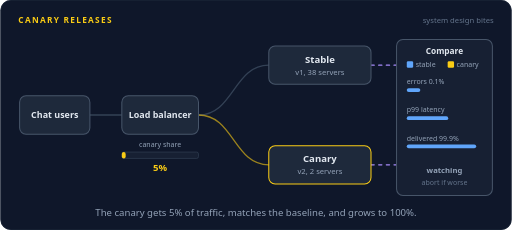
t = 0.00 s
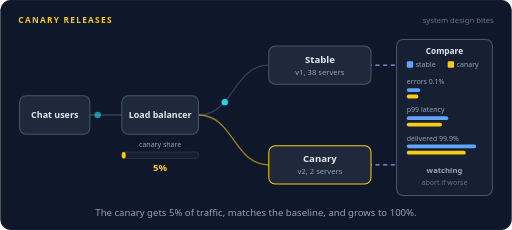
t = 1.32 s
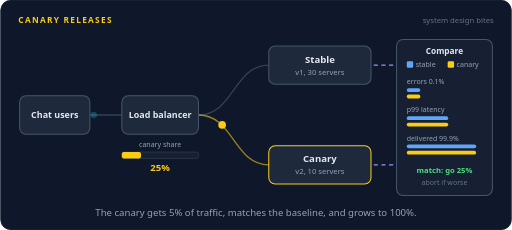
t = 2.71 s
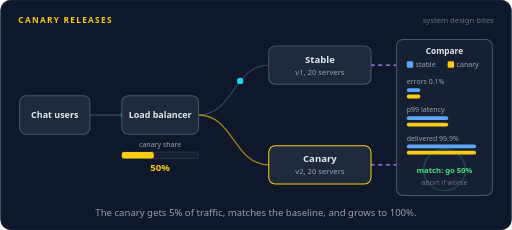
t = 4.00 s
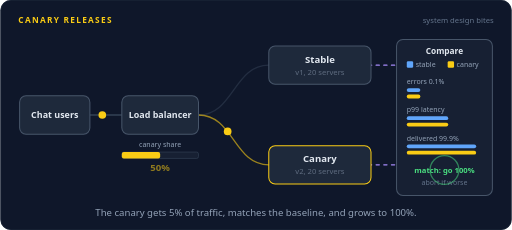
t = 5.33 s
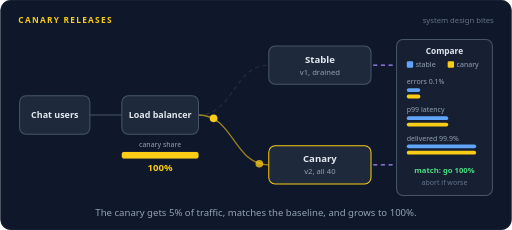
t = 6.68 s

The animated SVG that drew these frames (rendered in a browser with its animation timeline set to each time). Animation: 107 SMIL elements (animate=71,animateMotion=36); one cycle of 8.00 s, repeats indefinitely.

<svg xmlns="http://www.w3.org/2000/svg" width="800" height="360" viewBox="0 0 800 360" role="img" aria-labelledby="title desc"><title id="title">Canary releases</title><desc id="desc">A load balancer sends 5 percent of chat traffic to a canary running the new version and the rest to the stable version. A metrics panel compares errors, p99 latency and delivery rate for both. They match, so the canary is promoted to 25, 50 and finally 100 percent of traffic.</desc><rect width="800" height="360" rx="16" fill="#0f172a"/><rect x="0.5" y="0.5" width="799" height="359" rx="16" fill="none" stroke="#1e293b"/><text x="28" y="36" font-family="system-ui,-apple-system,'Segoe UI',Roboto,Helvetica,Arial,sans-serif" font-size="13" font-weight="700" letter-spacing="2" fill="#facc15">CANARY RELEASES</text><text x="772" y="36" font-family="system-ui,-apple-system,'Segoe UI',Roboto,Helvetica,Arial,sans-serif" font-size="12" fill="#64748b" text-anchor="end">system design bites</text><g opacity="0"><animate attributeName="opacity" dur="8s" repeatCount="indefinite" calcMode="linear" keyTimes="0;0.66;0.675;0.9375;0.9525;1" values="1;1;0;0;1;1"/><path d="M310,180 C365,180 365,102 420,102" fill="none" stroke="#334155" stroke-width="2" stroke-linecap="round" stroke-linejoin="round"></path></g><g opacity="0"><animate attributeName="opacity" dur="8s" repeatCount="indefinite" calcMode="linear" keyTimes="0;0.675;0.69;0.9225;0.9375;1" values="0;0;1;1;0;0"/><path d="M310,180 C365,180 365,102 420,102" fill="none" stroke="#334155" stroke-width="2" stroke-linecap="round" stroke-linejoin="round" stroke-dasharray="5 7" opacity="0.5"></path></g><path d="M310,180 C365,180 365,258 420,258" fill="none" stroke="#facc15" stroke-width="2" stroke-linecap="round" stroke-linejoin="round" opacity="0.6"></path><path d="M140,180 L190,180" fill="none" stroke="#334155" stroke-width="2" stroke-linecap="round" stroke-linejoin="round"></path><path d="M580,102 L620,102" fill="none" stroke="#a78bfa" stroke-width="2" stroke-linecap="round" stroke-linejoin="round" stroke-dasharray="5 7"><animate attributeName="stroke-dashoffset" dur="8s" repeatCount="indefinite" values="0;-192"/></path><path d="M580,258 L620,258" fill="none" stroke="#a78bfa" stroke-width="2" stroke-linecap="round" stroke-linejoin="round" stroke-dasharray="5 7"><animate attributeName="stroke-dashoffset" dur="8s" repeatCount="indefinite" values="0;-192"/></path><g opacity="0"><animate attributeName="opacity" dur="8s" repeatCount="indefinite" calcMode="linear" keyTimes="0;0.0125;0.0165;0.0835;0.0875;1" values="0;0;1;1;0;0"/><animateMotion dur="8s" repeatCount="indefinite" calcMode="linear" keyPoints="0;0;1;1" keyTimes="0;0.0125;0.0875;1" path="M142,180 L312,180 C365,180 365,102 418,102"/><circle r="5" fill="#22d3ee"></circle></g><g opacity="0"><animate attributeName="opacity" dur="8s" repeatCount="indefinite" calcMode="linear" keyTimes="0;0.0375;0.0415;0.1085;0.1125;1" values="0;0;1;1;0;0"/><animateMotion dur="8s" repeatCount="indefinite" calcMode="linear" keyPoints="0;0;1;1" keyTimes="0;0.0375;0.1125;1" path="M142,180 L312,180 C365,180 365,258 418,258"/><circle r="6" fill="#facc15"></circle></g><g opacity="0"><animate attributeName="opacity" dur="8s" repeatCount="indefinite" calcMode="linear" keyTimes="0;0.0625;0.0665;0.1335;0.1375;1" values="0;0;1;1;0;0"/><animateMotion dur="8s" repeatCount="indefinite" calcMode="linear" keyPoints="0;0;1;1" keyTimes="0;0.0625;0.1375;1" path="M142,180 L312,180 C365,180 365,102 418,102"/><circle r="5" fill="#22d3ee"></circle></g><g opacity="0"><animate attributeName="opacity" dur="8s" repeatCount="indefinite" calcMode="linear" keyTimes="0;0.0875;0.0915;0.1585;0.1625;1" values="0;0;1;1;0;0"/><animateMotion dur="8s" repeatCount="indefinite" calcMode="linear" keyPoints="0;0;1;1" keyTimes="0;0.0875;0.1625;1" path="M142,180 L312,180 C365,180 365,102 418,102"/><circle r="5" fill="#22d3ee"></circle></g><g opacity="0"><animate attributeName="opacity" dur="8s" repeatCount="indefinite" calcMode="linear" keyTimes="0;0.1125;0.1165;0.1835;0.1875;1" values="0;0;1;1;0;0"/><animateMotion dur="8s" repeatCount="indefinite" calcMode="linear" keyPoints="0;0;1;1" keyTimes="0;0.1125;0.1875;1" path="M142,180 L312,180 C365,180 365,102 418,102"/><circle r="5" fill="#22d3ee"></circle></g><g opacity="0"><animate attributeName="opacity" dur="8s" repeatCount="indefinite" calcMode="linear" keyTimes="0;0.1375;0.1415;0.2085;0.2125;1" values="0;0;1;1;0;0"/><animateMotion dur="8s" repeatCount="indefinite" calcMode="linear" keyPoints="0;0;1;1" keyTimes="0;0.1375;0.2125;1" path="M142,180 L312,180 C365,180 365,102 418,102"/><circle r="5" fill="#22d3ee"></circle></g><g opacity="0"><animate attributeName="opacity" dur="8s" repeatCount="indefinite" calcMode="linear" keyTimes="0;0.1625;0.1665;0.2335;0.2375;1" values="0;0;1;1;0;0"/><animateMotion dur="8s" repeatCount="indefinite" calcMode="linear" keyPoints="0;0;1;1" keyTimes="0;0.1625;0.2375;1" path="M142,180 L312,180 C365,180 365,102 418,102"/><circle r="5" fill="#22d3ee"></circle></g><g opacity="0"><animate attributeName="opacity" dur="8s" repeatCount="indefinite" calcMode="linear" keyTimes="0;0.1875;0.1915;0.2585;0.2625;1" values="0;0;1;1;0;0"/><animateMotion dur="8s" repeatCount="indefinite" calcMode="linear" keyPoints="0;0;1;1" keyTimes="0;0.1875;0.2625;1" path="M142,180 L312,180 C365,180 365,102 418,102"/><circle r="5" fill="#22d3ee"></circle></g><g opacity="0"><animate attributeName="opacity" dur="8s" repeatCount="indefinite" calcMode="linear" keyTimes="0;0.2125;0.2165;0.2835;0.2875;1" values="0;0;1;1;0;0"/><animateMotion dur="8s" repeatCount="indefinite" calcMode="linear" keyPoints="0;0;1;1" keyTimes="0;0.2125;0.2875;1" path="M142,180 L312,180 C365,180 365,102 418,102"/><circle r="5" fill="#22d3ee"></circle></g><g opacity="0"><animate attributeName="opacity" dur="8s" repeatCount="indefinite" calcMode="linear" keyTimes="0;0.2375;0.2415;0.3085;0.3125;1" values="0;0;1;1;0;0"/><animateMotion dur="8s" repeatCount="indefinite" calcMode="linear" keyPoints="0;0;1;1" keyTimes="0;0.2375;0.3125;1" path="M142,180 L312,180 C365,180 365,102 418,102"/><circle r="5" fill="#22d3ee"></circle></g><g opacity="0"><animate attributeName="opacity" dur="8s" repeatCount="indefinite" calcMode="linear" keyTimes="0;0.2625;0.2665;0.3335;0.3375;1" values="0;0;1;1;0;0"/><animateMotion dur="8s" repeatCount="indefinite" calcMode="linear" keyPoints="0;0;1;1" keyTimes="0;0.2625;0.3375;1" path="M142,180 L312,180 C365,180 365,102 418,102"/><circle r="5" fill="#22d3ee"></circle></g><g opacity="0"><animate attributeName="opacity" dur="8s" repeatCount="indefinite" calcMode="linear" keyTimes="0;0.2875;0.2915;0.3585;0.3625;1" values="0;0;1;1;0;0"/><animateMotion dur="8s" repeatCount="indefinite" calcMode="linear" keyPoints="0;0;1;1" keyTimes="0;0.2875;0.3625;1" path="M142,180 L312,180 C365,180 365,258 418,258"/><circle r="6" fill="#facc15"></circle></g><g opacity="0"><animate attributeName="opacity" dur="8s" repeatCount="indefinite" calcMode="linear" keyTimes="0;0.3125;0.3165;0.3835;0.3875;1" values="0;0;1;1;0;0"/><animateMotion dur="8s" repeatCount="indefinite" calcMode="linear" keyPoints="0;0;1;1" keyTimes="0;0.3125;0.3875;1" path="M142,180 L312,180 C365,180 365,102 418,102"/><circle r="5" fill="#22d3ee"></circle></g><g opacity="0"><animate attributeName="opacity" dur="8s" repeatCount="indefinite" calcMode="linear" keyTimes="0;0.3375;0.3415;0.4085;0.4125;1" values="0;0;1;1;0;0"/><animateMotion dur="8s" repeatCount="indefinite" calcMode="linear" keyPoints="0;0;1;1" keyTimes="0;0.3375;0.4125;1" path="M142,180 L312,180 C365,180 365,102 418,102"/><circle r="5" fill="#22d3ee"></circle></g><g opacity="0"><animate attributeName="opacity" dur="8s" repeatCount="indefinite" calcMode="linear" keyTimes="0;0.3625;0.3665;0.4335;0.4375;1" values="0;0;1;1;0;0"/><animateMotion dur="8s" repeatCount="indefinite" calcMode="linear" keyPoints="0;0;1;1" keyTimes="0;0.3625;0.4375;1" path="M142,180 L312,180 C365,180 365,102 418,102"/><circle r="5" fill="#22d3ee"></circle></g><g opacity="0"><animate attributeName="opacity" dur="8s" repeatCount="indefinite" calcMode="linear" keyTimes="0;0.3875;0.3915;0.4585;0.4625;1" values="0;0;1;1;0;0"/><animateMotion dur="8s" repeatCount="indefinite" calcMode="linear" keyPoints="0;0;1;1" keyTimes="0;0.3875;0.4625;1" path="M142,180 L312,180 C365,180 365,258 418,258"/><circle r="6" fill="#facc15"></circle></g><g opacity="0"><animate attributeName="opacity" dur="8s" repeatCount="indefinite" calcMode="linear" keyTimes="0;0.4125;0.4165;0.4835;0.4875;1" values="0;0;1;1;0;0"/><animateMotion dur="8s" repeatCount="indefinite" calcMode="linear" keyPoints="0;0;1;1" keyTimes="0;0.4125;0.4875;1" path="M142,180 L312,180 C365,180 365,102 418,102"/><circle r="5" fill="#22d3ee"></circle></g><g opacity="0"><animate attributeName="opacity" dur="8s" repeatCount="indefinite" calcMode="linear" keyTimes="0;0.4375;0.4415;0.5085;0.5125;1" values="0;0;1;1;0;0"/><animateMotion dur="8s" repeatCount="indefinite" calcMode="linear" keyPoints="0;0;1;1" keyTimes="0;0.4375;0.5125;1" path="M142,180 L312,180 C365,180 365,102 418,102"/><circle r="5" fill="#22d3ee"></circle></g><g opacity="0"><animate attributeName="opacity" dur="8s" repeatCount="indefinite" calcMode="linear" keyTimes="0;0.4625;0.4665;0.5335;0.5375;1" values="0;0;1;1;0;0"/><animateMotion dur="8s" repeatCount="indefinite" calcMode="linear" keyPoints="0;0;1;1" keyTimes="0;0.4625;0.5375;1" path="M142,180 L312,180 C365,180 365,258 418,258"/><circle r="6" fill="#facc15"></circle></g><g opacity="0"><animate attributeName="opacity" dur="8s" repeatCount="indefinite" calcMode="linear" keyTimes="0;0.4875;0.4915;0.5585;0.5625;1" values="0;0;1;1;0;0"/><animateMotion dur="8s" repeatCount="indefinite" calcMode="linear" keyPoints="0;0;1;1" keyTimes="0;0.4875;0.5625;1" path="M142,180 L312,180 C365,180 365,102 418,102"/><circle r="5" fill="#22d3ee"></circle></g><g opacity="0"><animate attributeName="opacity" dur="8s" repeatCount="indefinite" calcMode="linear" keyTimes="0;0.5125;0.5165;0.5835;0.5875;1" values="0;0;1;1;0;0"/><animateMotion dur="8s" repeatCount="indefinite" calcMode="linear" keyPoints="0;0;1;1" keyTimes="0;0.5125;0.5875;1" path="M142,180 L312,180 C365,180 365,258 418,258"/><circle r="6" fill="#facc15"></circle></g><g opacity="0"><animate attributeName="opacity" dur="8s" repeatCount="indefinite" calcMode="linear" keyTimes="0;0.5375;0.5415;0.6085;0.6125;1" values="0;0;1;1;0;0"/><animateMotion dur="8s" repeatCount="indefinite" calcMode="linear" keyPoints="0;0;1;1" keyTimes="0;0.5375;0.6125;1" path="M142,180 L312,180 C365,180 365,102 418,102"/><circle r="5" fill="#22d3ee"></circle></g><g opacity="0"><animate attributeName="opacity" dur="8s" repeatCount="indefinite" calcMode="linear" keyTimes="0;0.5625;0.5665;0.6335;0.6375;1" values="0;0;1;1;0;0"/><animateMotion dur="8s" repeatCount="indefinite" calcMode="linear" keyPoints="0;0;1;1" keyTimes="0;0.5625;0.6375;1" path="M142,180 L312,180 C365,180 365,258 418,258"/><circle r="6" fill="#facc15"></circle></g><g opacity="0"><animate attributeName="opacity" dur="8s" repeatCount="indefinite" calcMode="linear" keyTimes="0;0.5875;0.5915;0.6585;0.6625;1" values="0;0;1;1;0;0"/><animateMotion dur="8s" repeatCount="indefinite" calcMode="linear" keyPoints="0;0;1;1" keyTimes="0;0.5875;0.6625;1" path="M142,180 L312,180 C365,180 365,102 418,102"/><circle r="5" fill="#22d3ee"></circle></g><g opacity="0"><animate attributeName="opacity" dur="8s" repeatCount="indefinite" calcMode="linear" keyTimes="0;0.6125;0.6165;0.6835;0.6875;1" values="0;0;1;1;0;0"/><animateMotion dur="8s" repeatCount="indefinite" calcMode="linear" keyPoints="0;0;1;1" keyTimes="0;0.6125;0.6875;1" path="M142,180 L312,180 C365,180 365,258 418,258"/><circle r="6" fill="#facc15"></circle></g><g opacity="0"><animate attributeName="opacity" dur="8s" repeatCount="indefinite" calcMode="linear" keyTimes="0;0.6375;0.6415;0.7085;0.7125;1" values="0;0;1;1;0;0"/><animateMotion dur="8s" repeatCount="indefinite" calcMode="linear" keyPoints="0;0;1;1" keyTimes="0;0.6375;0.7125;1" path="M142,180 L312,180 C365,180 365,258 418,258"/><circle r="6" fill="#facc15"></circle></g><g opacity="0"><animate attributeName="opacity" dur="8s" repeatCount="indefinite" calcMode="linear" keyTimes="0;0.6625;0.6665;0.7335;0.7375;1" values="0;0;1;1;0;0"/><animateMotion dur="8s" repeatCount="indefinite" calcMode="linear" keyPoints="0;0;1;1" keyTimes="0;0.6625;0.7375;1" path="M142,180 L312,180 C365,180 365,258 418,258"/><circle r="6" fill="#facc15"></circle></g><g opacity="0"><animate attributeName="opacity" dur="8s" repeatCount="indefinite" calcMode="linear" keyTimes="0;0.6875;0.6915;0.7585;0.7625;1" values="0;0;1;1;0;0"/><animateMotion dur="8s" repeatCount="indefinite" calcMode="linear" keyPoints="0;0;1;1" keyTimes="0;0.6875;0.7625;1" path="M142,180 L312,180 C365,180 365,258 418,258"/><circle r="6" fill="#facc15"></circle></g><g opacity="0"><animate attributeName="opacity" dur="8s" repeatCount="indefinite" calcMode="linear" keyTimes="0;0.7125;0.7165;0.7835;0.7875;1" values="0;0;1;1;0;0"/><animateMotion dur="8s" repeatCount="indefinite" calcMode="linear" keyPoints="0;0;1;1" keyTimes="0;0.7125;0.7875;1" path="M142,180 L312,180 C365,180 365,258 418,258"/><circle r="6" fill="#facc15"></circle></g><g opacity="0"><animate attributeName="opacity" dur="8s" repeatCount="indefinite" calcMode="linear" keyTimes="0;0.7375;0.7415;0.8085;0.8125;1" values="0;0;1;1;0;0"/><animateMotion dur="8s" repeatCount="indefinite" calcMode="linear" keyPoints="0;0;1;1" keyTimes="0;0.7375;0.8125;1" path="M142,180 L312,180 C365,180 365,258 418,258"/><circle r="6" fill="#facc15"></circle></g><g opacity="0"><animate attributeName="opacity" dur="8s" repeatCount="indefinite" calcMode="linear" keyTimes="0;0.7625;0.7665;0.8335;0.8375;1" values="0;0;1;1;0;0"/><animateMotion dur="8s" repeatCount="indefinite" calcMode="linear" keyPoints="0;0;1;1" keyTimes="0;0.7625;0.8375;1" path="M142,180 L312,180 C365,180 365,258 418,258"/><circle r="6" fill="#facc15"></circle></g><g opacity="0"><animate attributeName="opacity" dur="8s" repeatCount="indefinite" calcMode="linear" keyTimes="0;0.7875;0.7915;0.8585;0.8625;1" values="0;0;1;1;0;0"/><animateMotion dur="8s" repeatCount="indefinite" calcMode="linear" keyPoints="0;0;1;1" keyTimes="0;0.7875;0.8625;1" path="M142,180 L312,180 C365,180 365,258 418,258"/><circle r="6" fill="#facc15"></circle></g><g opacity="0"><animate attributeName="opacity" dur="8s" repeatCount="indefinite" calcMode="linear" keyTimes="0;0.8125;0.8165;0.8835;0.8875;1" values="0;0;1;1;0;0"/><animateMotion dur="8s" repeatCount="indefinite" calcMode="linear" keyPoints="0;0;1;1" keyTimes="0;0.8125;0.8875;1" path="M142,180 L312,180 C365,180 365,258 418,258"/><circle r="6" fill="#facc15"></circle></g><g opacity="0"><animate attributeName="opacity" dur="8s" repeatCount="indefinite" calcMode="linear" keyTimes="0;0.8375;0.8415;0.9085;0.9125;1" values="0;0;1;1;0;0"/><animateMotion dur="8s" repeatCount="indefinite" calcMode="linear" keyPoints="0;0;1;1" keyTimes="0;0.8375;0.9125;1" path="M142,180 L312,180 C365,180 365,258 418,258"/><circle r="6" fill="#facc15"></circle></g><g opacity="0"><animate attributeName="opacity" dur="8s" repeatCount="indefinite" calcMode="linear" keyTimes="0;0.8625;0.8665;0.9335;0.9375;1" values="0;0;1;1;0;0"/><animateMotion dur="8s" repeatCount="indefinite" calcMode="linear" keyPoints="0;0;1;1" keyTimes="0;0.8625;0.9375;1" path="M142,180 L312,180 C365,180 365,258 418,258"/><circle r="6" fill="#facc15"></circle></g><g opacity="0"><animate attributeName="opacity" dur="8s" repeatCount="indefinite" calcMode="linear" keyTimes="0;0.8875;0.8915;0.9585;0.9625;1" values="0;0;1;1;0;0"/><animateMotion dur="8s" repeatCount="indefinite" calcMode="linear" keyPoints="0;0;1;1" keyTimes="0;0.8875;0.9625;1" path="M142,180 L312,180 C365,180 365,258 418,258"/><circle r="6" fill="#facc15"></circle></g><rect x="30" y="150" width="110" height="60" rx="10" fill="#1e293b" stroke="#475569" stroke-width="1.6"/><text x="85" y="184.9" font-family="system-ui,-apple-system,'Segoe UI',Roboto,Helvetica,Arial,sans-serif" font-size="14" font-weight="600" fill="#e2e8f0" text-anchor="middle">Chat users</text><rect x="190" y="150" width="120" height="60" rx="10" fill="#1e293b" stroke="#475569" stroke-width="1.6"/><text x="250" y="184.9" font-family="system-ui,-apple-system,'Segoe UI',Roboto,Helvetica,Arial,sans-serif" font-size="14" font-weight="600" fill="#e2e8f0" text-anchor="middle">Load balancer</text><text x="250" y="230" font-family="system-ui,-apple-system,'Segoe UI',Roboto,Helvetica,Arial,sans-serif" font-size="11" font-weight="400" fill="#94a3b8" text-anchor="middle">canary share</text><rect x="190" y="238" width="120" height="10" rx="3" fill="#172033" stroke="#334155"/><rect x="190" y="238" width="6" height="10" rx="3" fill="#facc15"><animate attributeName="width" dur="8s" repeatCount="indefinite" calcMode="linear" keyTimes="0;0.0375;0.25;0.2875;0.475;0.5125;0.675;0.7125;0.9375;0.975;1" values="6;6;6;30;30;60;60;120;120;6;6"/></rect><text x="250" y="268" font-family="system-ui,-apple-system,'Segoe UI',Roboto,Helvetica,Arial,sans-serif" font-size="15" font-weight="700" fill="#facc15" text-anchor="middle" opacity="0">5%<animate attributeName="opacity" dur="8s" repeatCount="indefinite" calcMode="linear" keyTimes="0;0.235;0.25;1" values="1;1;0;0"/></text><text x="250" y="268" font-family="system-ui,-apple-system,'Segoe UI',Roboto,Helvetica,Arial,sans-serif" font-size="15" font-weight="700" fill="#facc15" text-anchor="middle" opacity="0">25%<animate attributeName="opacity" dur="8s" repeatCount="indefinite" calcMode="linear" keyTimes="0;0.25;0.265;0.46;0.475;1" values="0;0;1;1;0;0"/></text><text x="250" y="268" font-family="system-ui,-apple-system,'Segoe UI',Roboto,Helvetica,Arial,sans-serif" font-size="15" font-weight="700" fill="#facc15" text-anchor="middle" opacity="0">50%<animate attributeName="opacity" dur="8s" repeatCount="indefinite" calcMode="linear" keyTimes="0;0.475;0.49;0.66;0.675;1" values="0;0;1;1;0;0"/></text><text x="250" y="268" font-family="system-ui,-apple-system,'Segoe UI',Roboto,Helvetica,Arial,sans-serif" font-size="15" font-weight="700" fill="#facc15" text-anchor="middle" opacity="0">100%<animate attributeName="opacity" dur="8s" repeatCount="indefinite" calcMode="linear" keyTimes="0;0.675;0.69;0.9225;0.9375;1" values="0;0;1;1;0;0"/></text><text x="250" y="268" font-family="system-ui,-apple-system,'Segoe UI',Roboto,Helvetica,Arial,sans-serif" font-size="15" font-weight="700" fill="#facc15" text-anchor="middle" opacity="0">5%<animate attributeName="opacity" dur="8s" repeatCount="indefinite" calcMode="linear" keyTimes="0;0.9375;0.9525;1" values="0;0;1;1"/></text><rect x="420" y="72" width="160" height="60" rx="10" fill="#1e293b" stroke="#475569" stroke-width="1.6"/><text x="500" y="98" font-family="system-ui,-apple-system,'Segoe UI',Roboto,Helvetica,Arial,sans-serif" font-size="15" font-weight="600" fill="#e2e8f0" text-anchor="middle">Stable</text><text x="500" y="117" font-family="system-ui,-apple-system,'Segoe UI',Roboto,Helvetica,Arial,sans-serif" font-size="12" font-weight="400" fill="#94a3b8" text-anchor="middle" opacity="0">v1, 38 servers<animate attributeName="opacity" dur="8s" repeatCount="indefinite" calcMode="linear" keyTimes="0;0.235;0.25;1" values="1;1;0;0"/></text><text x="500" y="117" font-family="system-ui,-apple-system,'Segoe UI',Roboto,Helvetica,Arial,sans-serif" font-size="12" font-weight="400" fill="#94a3b8" text-anchor="middle" opacity="0">v1, 30 servers<animate attributeName="opacity" dur="8s" repeatCount="indefinite" calcMode="linear" keyTimes="0;0.25;0.265;0.46;0.475;1" values="0;0;1;1;0;0"/></text><text x="500" y="117" font-family="system-ui,-apple-system,'Segoe UI',Roboto,Helvetica,Arial,sans-serif" font-size="12" font-weight="400" fill="#94a3b8" text-anchor="middle" opacity="0">v1, 20 servers<animate attributeName="opacity" dur="8s" repeatCount="indefinite" calcMode="linear" keyTimes="0;0.475;0.49;0.66;0.675;1" values="0;0;1;1;0;0"/></text><text x="500" y="117" font-family="system-ui,-apple-system,'Segoe UI',Roboto,Helvetica,Arial,sans-serif" font-size="12" font-weight="400" fill="#94a3b8" text-anchor="middle" opacity="0">v1, drained<animate attributeName="opacity" dur="8s" repeatCount="indefinite" calcMode="linear" keyTimes="0;0.675;0.69;0.9225;0.9375;1" values="0;0;1;1;0;0"/></text><text x="500" y="117" font-family="system-ui,-apple-system,'Segoe UI',Roboto,Helvetica,Arial,sans-serif" font-size="12" font-weight="400" fill="#94a3b8" text-anchor="middle" opacity="0">v1, 38 servers<animate attributeName="opacity" dur="8s" repeatCount="indefinite" calcMode="linear" keyTimes="0;0.9375;0.9525;1" values="0;0;1;1"/></text><rect x="420" y="228" width="160" height="60" rx="10" fill="#1e293b" stroke="#facc15" stroke-width="1.6"/><text x="500" y="254" font-family="system-ui,-apple-system,'Segoe UI',Roboto,Helvetica,Arial,sans-serif" font-size="15" font-weight="600" fill="#e2e8f0" text-anchor="middle">Canary</text><text x="500" y="273" font-family="system-ui,-apple-system,'Segoe UI',Roboto,Helvetica,Arial,sans-serif" font-size="12" font-weight="400" fill="#94a3b8" text-anchor="middle" opacity="0">v2, 2 servers<animate attributeName="opacity" dur="8s" repeatCount="indefinite" calcMode="linear" keyTimes="0;0.235;0.25;1" values="1;1;0;0"/></text><text x="500" y="273" font-family="system-ui,-apple-system,'Segoe UI',Roboto,Helvetica,Arial,sans-serif" font-size="12" font-weight="400" fill="#94a3b8" text-anchor="middle" opacity="0">v2, 10 servers<animate attributeName="opacity" dur="8s" repeatCount="indefinite" calcMode="linear" keyTimes="0;0.25;0.265;0.46;0.475;1" values="0;0;1;1;0;0"/></text><text x="500" y="273" font-family="system-ui,-apple-system,'Segoe UI',Roboto,Helvetica,Arial,sans-serif" font-size="12" font-weight="400" fill="#94a3b8" text-anchor="middle" opacity="0">v2, 20 servers<animate attributeName="opacity" dur="8s" repeatCount="indefinite" calcMode="linear" keyTimes="0;0.475;0.49;0.66;0.675;1" values="0;0;1;1;0;0"/></text><text x="500" y="273" font-family="system-ui,-apple-system,'Segoe UI',Roboto,Helvetica,Arial,sans-serif" font-size="12" font-weight="400" fill="#94a3b8" text-anchor="middle" opacity="0">v2, all 40<animate attributeName="opacity" dur="8s" repeatCount="indefinite" calcMode="linear" keyTimes="0;0.675;0.69;0.9225;0.9375;1" values="0;0;1;1;0;0"/></text><text x="500" y="273" font-family="system-ui,-apple-system,'Segoe UI',Roboto,Helvetica,Arial,sans-serif" font-size="12" font-weight="400" fill="#94a3b8" text-anchor="middle" opacity="0">v2, 2 servers<animate attributeName="opacity" dur="8s" repeatCount="indefinite" calcMode="linear" keyTimes="0;0.9375;0.9525;1" values="0;0;1;1"/></text><rect x="620" y="62" width="150" height="244" rx="10" fill="#172033" stroke="#475569" stroke-width="1.6"/><text x="695" y="84" font-family="system-ui,-apple-system,'Segoe UI',Roboto,Helvetica,Arial,sans-serif" font-size="13" font-weight="600" fill="#e2e8f0" text-anchor="middle">Compare</text><rect x="636" y="96" width="10" height="10" rx="2" fill="#60a5fa"/><rect x="700" y="96" width="10" height="10" rx="2" fill="#facc15"/><text x="650" y="105" font-family="system-ui,-apple-system,'Segoe UI',Roboto,Helvetica,Arial,sans-serif" font-size="11" font-weight="400" fill="#94a3b8" text-anchor="start">stable</text><text x="714" y="105" font-family="system-ui,-apple-system,'Segoe UI',Roboto,Helvetica,Arial,sans-serif" font-size="11" font-weight="400" fill="#94a3b8" text-anchor="start">canary</text><text x="636" y="132" font-family="system-ui,-apple-system,'Segoe UI',Roboto,Helvetica,Arial,sans-serif" font-size="11" font-weight="400" fill="#94a3b8" text-anchor="start">errors 0.1%</text><rect x="636" y="138" width="21.2" height="6" rx="3" fill="#60a5fa"/><rect x="636" y="148" width="0" height="6" rx="3" fill="#facc15"><animate attributeName="width" dur="8s" repeatCount="indefinite" calcMode="linear" keyTimes="0;0.0375;0.1875;0.9375;0.975;1" values="0;0;21.24;21.24;0;0"/></rect><text x="636" y="176" font-family="system-ui,-apple-system,'Segoe UI',Roboto,Helvetica,Arial,sans-serif" font-size="11" font-weight="400" fill="#94a3b8" text-anchor="start">p99 latency</text><rect x="636" y="182" width="64.9" height="6" rx="3" fill="#60a5fa"/><rect x="636" y="192" width="0" height="6" rx="3" fill="#facc15"><animate attributeName="width" dur="8s" repeatCount="indefinite" calcMode="linear" keyTimes="0;0.0375;0.1875;0.9375;0.975;1" values="0;0;64.9;64.9;0;0"/></rect><text x="636" y="220" font-family="system-ui,-apple-system,'Segoe UI',Roboto,Helvetica,Arial,sans-serif" font-size="11" font-weight="400" fill="#94a3b8" text-anchor="start">delivered 99.9%</text><rect x="636" y="226" width="108.6" height="6" rx="3" fill="#60a5fa"/><rect x="636" y="236" width="0" height="6" rx="3" fill="#facc15"><animate attributeName="width" dur="8s" repeatCount="indefinite" calcMode="linear" keyTimes="0;0.0375;0.1875;0.9375;0.975;1" values="0;0;108.56;108.56;0;0"/></rect><text x="695" y="270" font-family="system-ui,-apple-system,'Segoe UI',Roboto,Helvetica,Arial,sans-serif" font-size="12" font-weight="700" fill="#94a3b8" text-anchor="middle" opacity="0">watching<animate attributeName="opacity" dur="8s" repeatCount="indefinite" calcMode="linear" keyTimes="0;0.185;0.2;1" values="1;1;0;0"/></text><text x="695" y="270" font-family="system-ui,-apple-system,'Segoe UI',Roboto,Helvetica,Arial,sans-serif" font-size="12" font-weight="700" fill="#4ade80" text-anchor="middle" opacity="0">match: go 25%<animate attributeName="opacity" dur="8s" repeatCount="indefinite" calcMode="linear" keyTimes="0;0.2;0.215;0.41;0.425;1" values="0;0;1;1;0;0"/></text><text x="695" y="270" font-family="system-ui,-apple-system,'Segoe UI',Roboto,Helvetica,Arial,sans-serif" font-size="12" font-weight="700" fill="#4ade80" text-anchor="middle" opacity="0">match: go 50%<animate attributeName="opacity" dur="8s" repeatCount="indefinite" calcMode="linear" keyTimes="0;0.425;0.44;0.61;0.625;1" values="0;0;1;1;0;0"/></text><text x="695" y="270" font-family="system-ui,-apple-system,'Segoe UI',Roboto,Helvetica,Arial,sans-serif" font-size="12" font-weight="700" fill="#4ade80" text-anchor="middle" opacity="0">match: go 100%<animate attributeName="opacity" dur="8s" repeatCount="indefinite" calcMode="linear" keyTimes="0;0.625;0.64;0.835;0.85;1" values="0;0;1;1;0;0"/></text><text x="695" y="270" font-family="system-ui,-apple-system,'Segoe UI',Roboto,Helvetica,Arial,sans-serif" font-size="12" font-weight="700" fill="#4ade80" text-anchor="middle" opacity="0">release done<animate attributeName="opacity" dur="8s" repeatCount="indefinite" calcMode="linear" keyTimes="0;0.85;0.865;0.9225;0.9375;1" values="0;0;1;1;0;0"/></text><text x="695" y="270" font-family="system-ui,-apple-system,'Segoe UI',Roboto,Helvetica,Arial,sans-serif" font-size="12" font-weight="700" fill="#94a3b8" text-anchor="middle" opacity="0">watching<animate attributeName="opacity" dur="8s" repeatCount="indefinite" calcMode="linear" keyTimes="0;0.9375;0.9525;1" values="0;0;1;1"/></text><text x="695" y="290" font-family="system-ui,-apple-system,'Segoe UI',Roboto,Helvetica,Arial,sans-serif" font-size="11" font-weight="400" fill="#64748b" text-anchor="middle">abort if worse</text><circle cx="695" cy="266" r="10" fill="none" stroke="#4ade80" stroke-width="2" opacity="0"><animate attributeName="r" dur="8s" repeatCount="indefinite" calcMode="linear" keyTimes="0;0.2;0.3;1" values="10;10;40;40"/><animate attributeName="opacity" dur="8s" repeatCount="indefinite" calcMode="linear" keyTimes="0;0.2;0.2013;0.3;1" values="0;0;0.9;0;0"/></circle><circle cx="695" cy="266" r="10" fill="none" stroke="#4ade80" stroke-width="2" opacity="0"><animate attributeName="r" dur="8s" repeatCount="indefinite" calcMode="linear" keyTimes="0;0.425;0.525;1" values="10;10;40;40"/><animate attributeName="opacity" dur="8s" repeatCount="indefinite" calcMode="linear" keyTimes="0;0.425;0.4262;0.525;1" values="0;0;0.9;0;0"/></circle><circle cx="695" cy="266" r="10" fill="none" stroke="#4ade80" stroke-width="2" opacity="0"><animate attributeName="r" dur="8s" repeatCount="indefinite" calcMode="linear" keyTimes="0;0.625;0.725;1" values="10;10;40;40"/><animate attributeName="opacity" dur="8s" repeatCount="indefinite" calcMode="linear" keyTimes="0;0.625;0.6262;0.725;1" values="0;0;0.9;0;0"/></circle><text x="400.0" y="338" font-family="system-ui,-apple-system,'Segoe UI',Roboto,Helvetica,Arial,sans-serif" font-size="15" fill="#94a3b8" text-anchor="middle">The canary gets 5% of traffic, matches the baseline, and grows to 100%.</text></svg>
